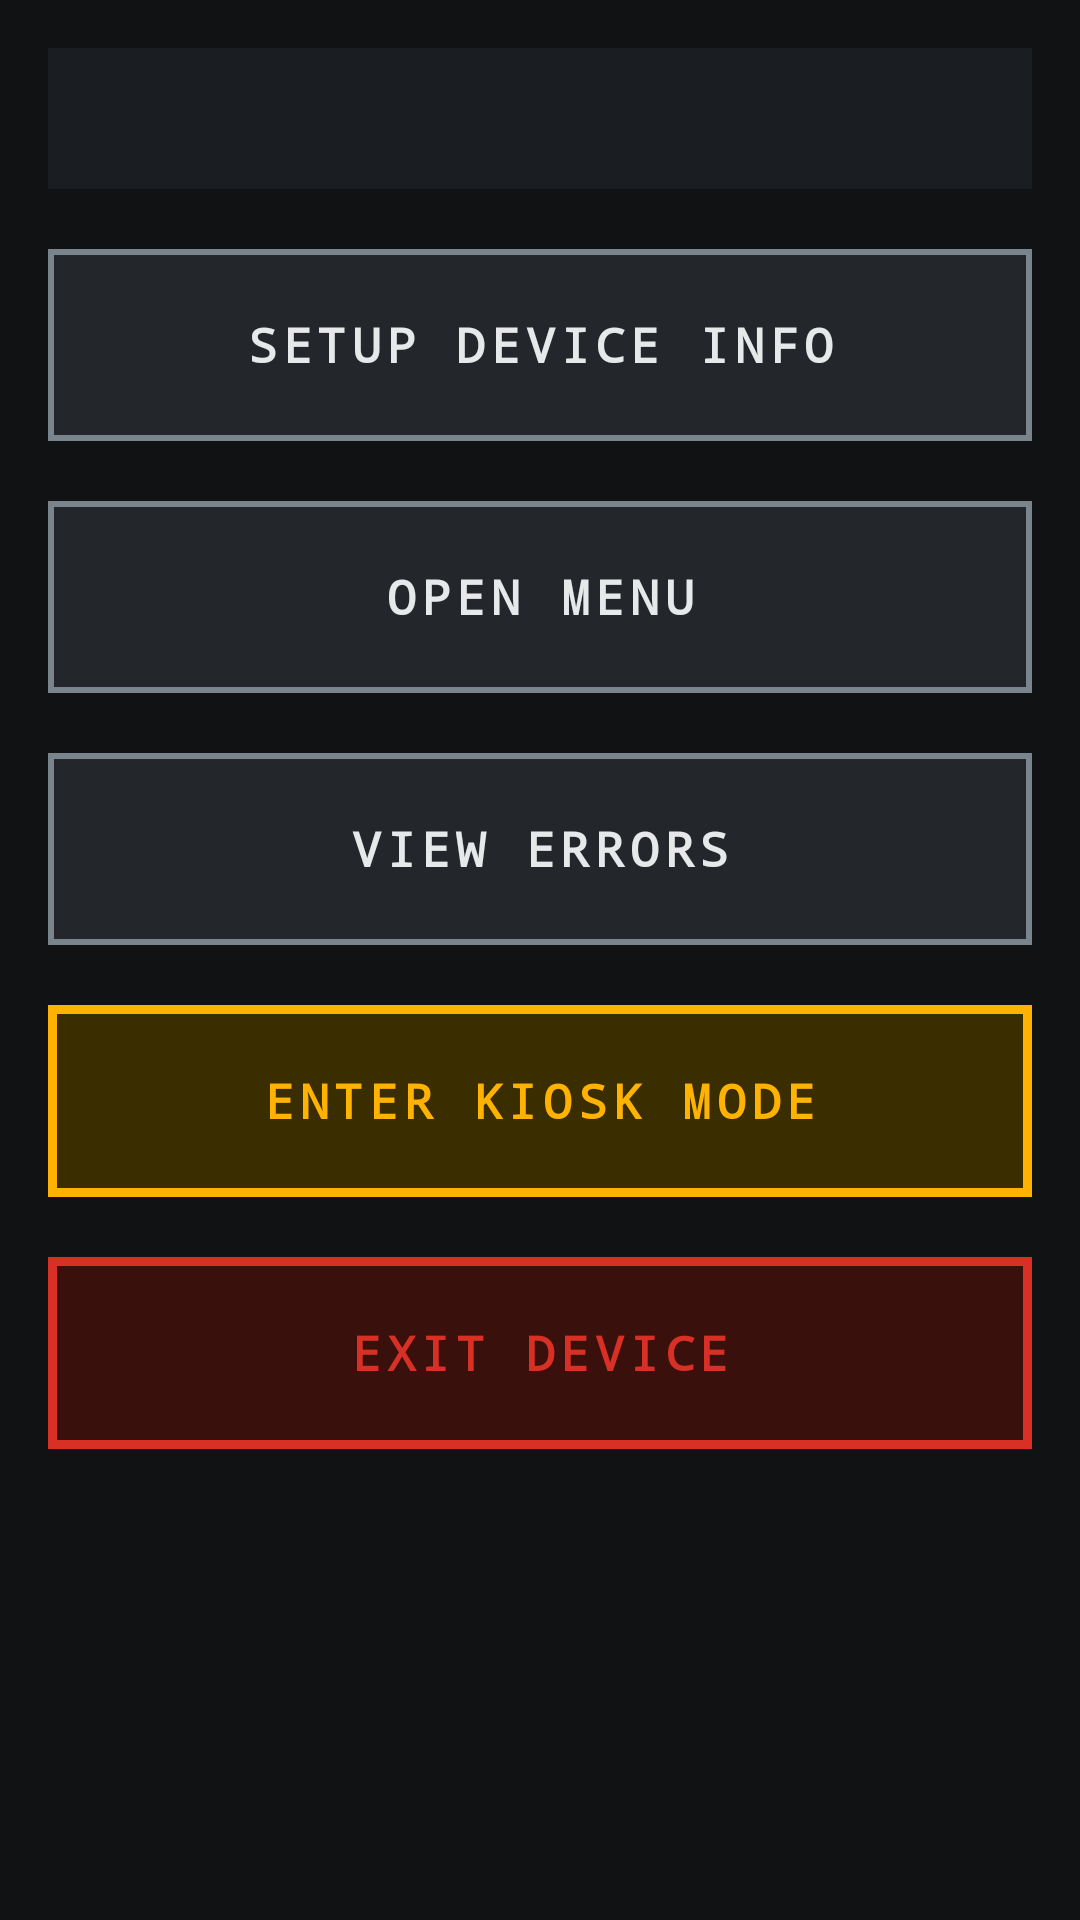

Produce the Android XML layout that renders to this screen, including the resource entries it uses.
<!-- AndroidManifest.xml: application theme Theme.TerminalScout -->
<!-- res/layout/fragment_home.xml -->
<?xml version="1.0" encoding="utf-8"?>
<ScrollView xmlns:android="http://schemas.android.com/apk/res/android"
    xmlns:tools="http://schemas.android.com/tools"
    android:layout_width="match_parent"
    android:layout_height="match_parent"
    android:background="@color/ts_bg"
    android:fillViewport="true">

    <LinearLayout
        android:layout_width="match_parent"
        android:layout_height="wrap_content"
        android:orientation="vertical"
        android:padding="16dp">

        
        <TextView
            android:id="@+id/homeStatus"
            android:layout_width="match_parent"
            android:layout_height="wrap_content"
            android:background="@color/ts_surface"
            android:lineSpacingExtra="4dp"
            android:padding="14dp"
            android:textAppearance="@style/TextAppearance.TerminalScout.Readout"
            tools:text="KIOSK STATUS        : ON\nBACKGROUND SERVICES : 5/5\nMAPPED STATIONS     : 349" />

        <com.google.android.material.button.MaterialButton
            android:id="@+id/btnSetupDevice"
            style="@style/Widget.TerminalScout.Button"
            android:layout_width="match_parent"
            android:layout_height="wrap_content"
            android:layout_marginTop="16dp"
            android:text="@string/home_setup_device" />

        <com.google.android.material.button.MaterialButton
            android:id="@+id/btnOpenMenu"
            style="@style/Widget.TerminalScout.Button"
            android:layout_width="match_parent"
            android:layout_height="wrap_content"
            android:layout_marginTop="12dp"
            android:text="@string/home_open_menu" />

        <com.google.android.material.button.MaterialButton
            android:id="@+id/btnViewErrors"
            style="@style/Widget.TerminalScout.Button"
            android:layout_width="match_parent"
            android:layout_height="wrap_content"
            android:layout_marginTop="12dp"
            android:text="@string/home_view_errors" />

        <com.google.android.material.button.MaterialButton
            android:id="@+id/btnKiosk"
            style="@style/Widget.TerminalScout.Button.Primary"
            android:layout_width="match_parent"
            android:layout_height="wrap_content"
            android:layout_marginTop="12dp"
            android:text="@string/home_enter_kiosk" />

        <com.google.android.material.button.MaterialButton
            android:id="@+id/btnExitDevice"
            style="@style/Widget.TerminalScout.Button.Danger"
            android:layout_width="match_parent"
            android:layout_height="wrap_content"
            android:layout_marginTop="12dp"
            android:text="@string/home_exit_device" />

    </LinearLayout>
</ScrollView>
<!-- resources referenced by this layout -->
<resources>
  <color name="ts_bg">#FF101214</color>
  <color name="ts_surface">#FF1A1D21</color>
  <string name="home_enter_kiosk">ENTER KIOSK MODE</string>
  <string name="home_exit_device">EXIT DEVICE</string>
  <string name="home_open_menu">OPEN MENU</string>
  <string name="home_setup_device">SETUP DEVICE INFO</string>
  <string name="home_view_errors">VIEW ERRORS</string>
  <style name="TextAppearance.TerminalScout.Readout" parent="TextAppearance.Material3.BodyMedium">
          <item name="android:fontFamily">monospace</item>
          <item name="android:textColor">@color/ts_text</item>
          <item name="android:textSize">14sp</item>
      </style>
  <style name="Widget.TerminalScout.Button" parent="Widget.Material3.Button.OutlinedButton">
          <item name="cornerRadius">0dp</item>
          <item name="strokeWidth">2dp</item>
          <item name="strokeColor">@color/ts_border_strong</item>
          <item name="backgroundTint">@color/ts_surface_alt</item>
          <item name="android:textColor">@color/ts_text</item>
          <item name="android:textSize">16sp</item>
          <item name="android:letterSpacing">0.12</item>
          <item name="android:textStyle">bold</item>
          <item name="android:fontFamily">monospace</item>
          <item name="android:minHeight">72dp</item>
          <item name="android:paddingStart">20dp</item>
          <item name="android:paddingEnd">20dp</item>
          <item name="android:elevation">0dp</item>
          <item name="elevation">0dp</item>
          <item name="rippleColor">@color/ts_border</item>
      </style>
  <style name="Widget.TerminalScout.Button.Danger">
          <item name="strokeColor">@color/ts_red</item>
          <item name="backgroundTint">@color/ts_red_dark</item>
          <item name="android:textColor">@color/ts_red</item>
          <item name="strokeWidth">3dp</item>
      </style>
  <style name="Widget.TerminalScout.Button.Primary">
          <item name="strokeColor">@color/ts_amber</item>
          <item name="backgroundTint">@color/ts_amber_dark</item>
          <item name="android:textColor">@color/ts_amber</item>
          <item name="strokeWidth">3dp</item>
      </style>
  <style name="Theme.TerminalScout" parent="Base.Theme.TerminalScout" />
  <color name="ts_text">#FFE6E8EA</color>
  <color name="ts_border_strong">#FF7A848C</color>
  <color name="ts_surface_alt">#FF23272C</color>
  <color name="ts_border">#FF4A5158</color>
  <color name="ts_red">#FFD93025</color>
  <color name="ts_red_dark">#FF3A100D</color>
  <color name="ts_amber">#FFFFB300</color>
  <color name="ts_amber_dark">#FF3A2E00</color>
  <color name="black">#FF000000</color>
  <color name="white">#FFFFFFFF</color>
  <color name="ts_text_dim">#FF98A0A8</color>
  <style name="Widget.TerminalScout.Toolbar" parent="Widget.Material3.Toolbar">
          <item name="android:background">@color/ts_surface_alt</item>
          <item name="titleTextColor">@color/ts_amber</item>
          <item name="subtitleTextColor">@color/ts_text_dim</item>
          <item name="android:elevation">0dp</item>
      </style>
</resources>
